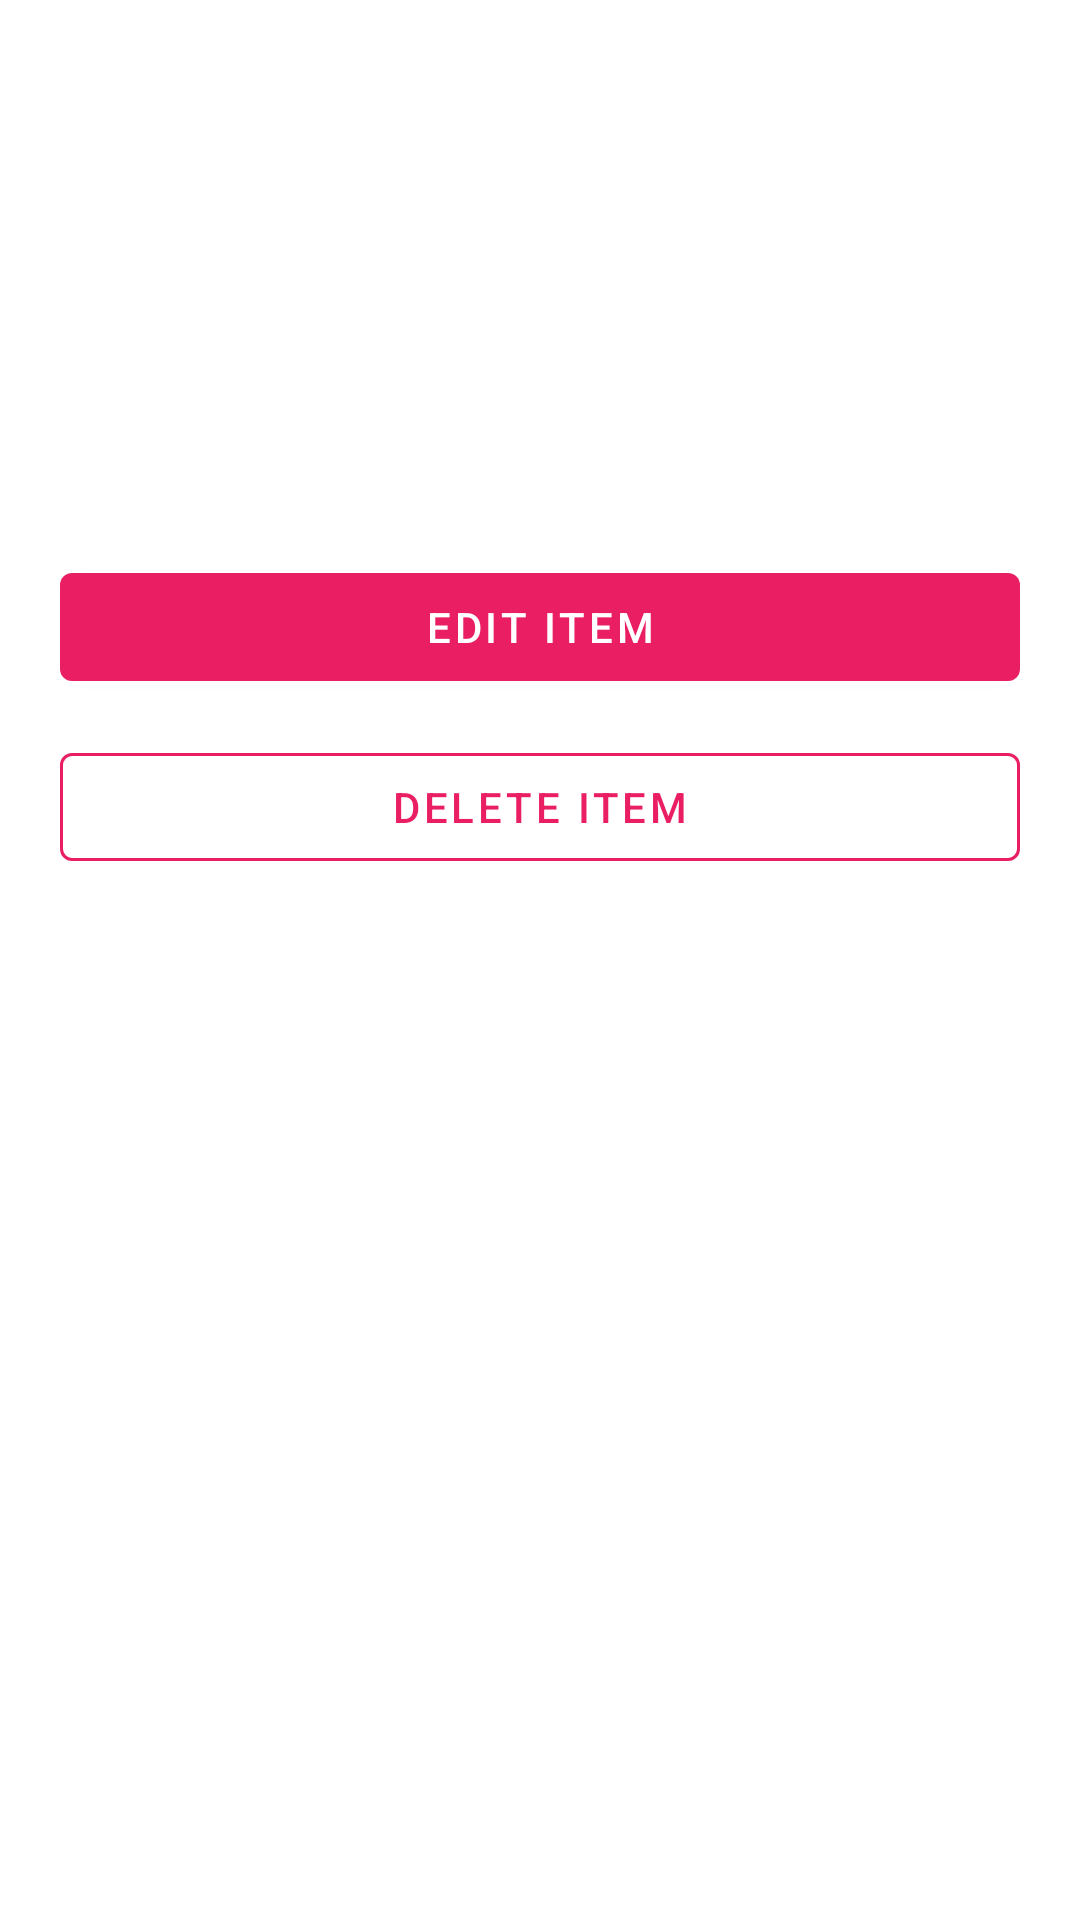

The Android layout XML behind this screen, and the referenced resources:
<!-- AndroidManifest.xml: application theme Theme.FitLogNative -->
<!-- res/layout/activity_clothing_item_detail.xml -->
<?xml version="1.0" encoding="utf-8"?>
<ScrollView xmlns:android="http://schemas.android.com/apk/res/android"
            android:layout_width="match_parent"
            android:layout_height="match_parent" xmlns:app="http://schemas.android.com/apk/res-auto">

    <LinearLayout
            android:orientation="vertical"
            android:padding="20dp"
            android:layout_width="match_parent"
            android:layout_height="wrap_content">

        <TextView android:id="@+id/tvName"
                  android:layout_width="wrap_content"
                  android:layout_height="wrap_content"
                  android:textSize="20sp"
                  android:textStyle="bold"/>

        <TextView android:id="@+id/tvCategory"
                  android:layout_width="wrap_content"
                  android:layout_height="wrap_content"/>

        <TextView android:id="@+id/tvColor"
                  android:layout_width="wrap_content"
                  android:layout_height="wrap_content"/>

        <TextView android:id="@+id/tvBrand"
                  android:layout_width="wrap_content"
                  android:layout_height="wrap_content"/>

        <TextView android:id="@+id/tvSize"
                  android:layout_width="wrap_content"
                  android:layout_height="wrap_content"/>

        <TextView android:id="@+id/tvMaterial"
                  android:layout_width="wrap_content"
                  android:layout_height="wrap_content"/>

        <TextView android:id="@+id/tvNotes"
                  android:layout_width="wrap_content"
                  android:layout_height="wrap_content"
                  android:layout_marginBottom="24dp"/>

        <com.google.android.material.button.MaterialButton
                android:id="@+id/btnEdit"
                android:layout_width="match_parent"
                android:layout_height="wrap_content"
                android:text="Edit Item"
                android:textColor="@color/white"
                android:icon="@drawable/ic_edit"
                android:iconTint="@color/white"
                app:iconGravity="textStart"
                app:iconPadding="8dp"
                app:backgroundTint="@color/red_primary"
                android:layout_marginBottom="12dp"
                style="@style/Widget.MaterialComponents.Button"
        />

        <com.google.android.material.button.MaterialButton
                android:id="@+id/btnDelete"
                android:layout_width="match_parent"
                android:layout_height="wrap_content"
                android:text="Delete Item"
                android:textColor="@color/red_primary"
                android:icon="@drawable/ic_delete"
                android:iconTint="@color/red_primary"
                app:iconGravity="textStart"
                app:iconPadding="8dp"
                app:strokeColor="@color/red_primary"
                app:strokeWidth="1dp"
                app:backgroundTint="@color/white"
                style="@style/Widget.MaterialComponents.Button.OutlinedButton"
        />

    </LinearLayout>
</ScrollView>
<!-- resources referenced by this layout -->
<resources>
  <color name="red_primary">#E91E63</color>
  <color name="white">#FFFFFF</color>
  <style name="Theme.FitLogNative" parent="Theme.MaterialComponents.DayNight.NoActionBar">
          <item name="colorPrimary">@color/purple_500</item>
          <item name="colorPrimaryVariant">@color/purple_700</item>
          <item name="colorOnPrimary">@color/white</item>
          <item name="colorSecondary">@color/teal_200</item>
          <item name="android:statusBarColor" tools:targetApi="l">@color/purple_700</item>
      </style>
  <color name="purple_500">#6200EE</color>
  <color name="purple_700">#3700B3</color>
  <color name="teal_200">#03DAC5</color>
</resources>
